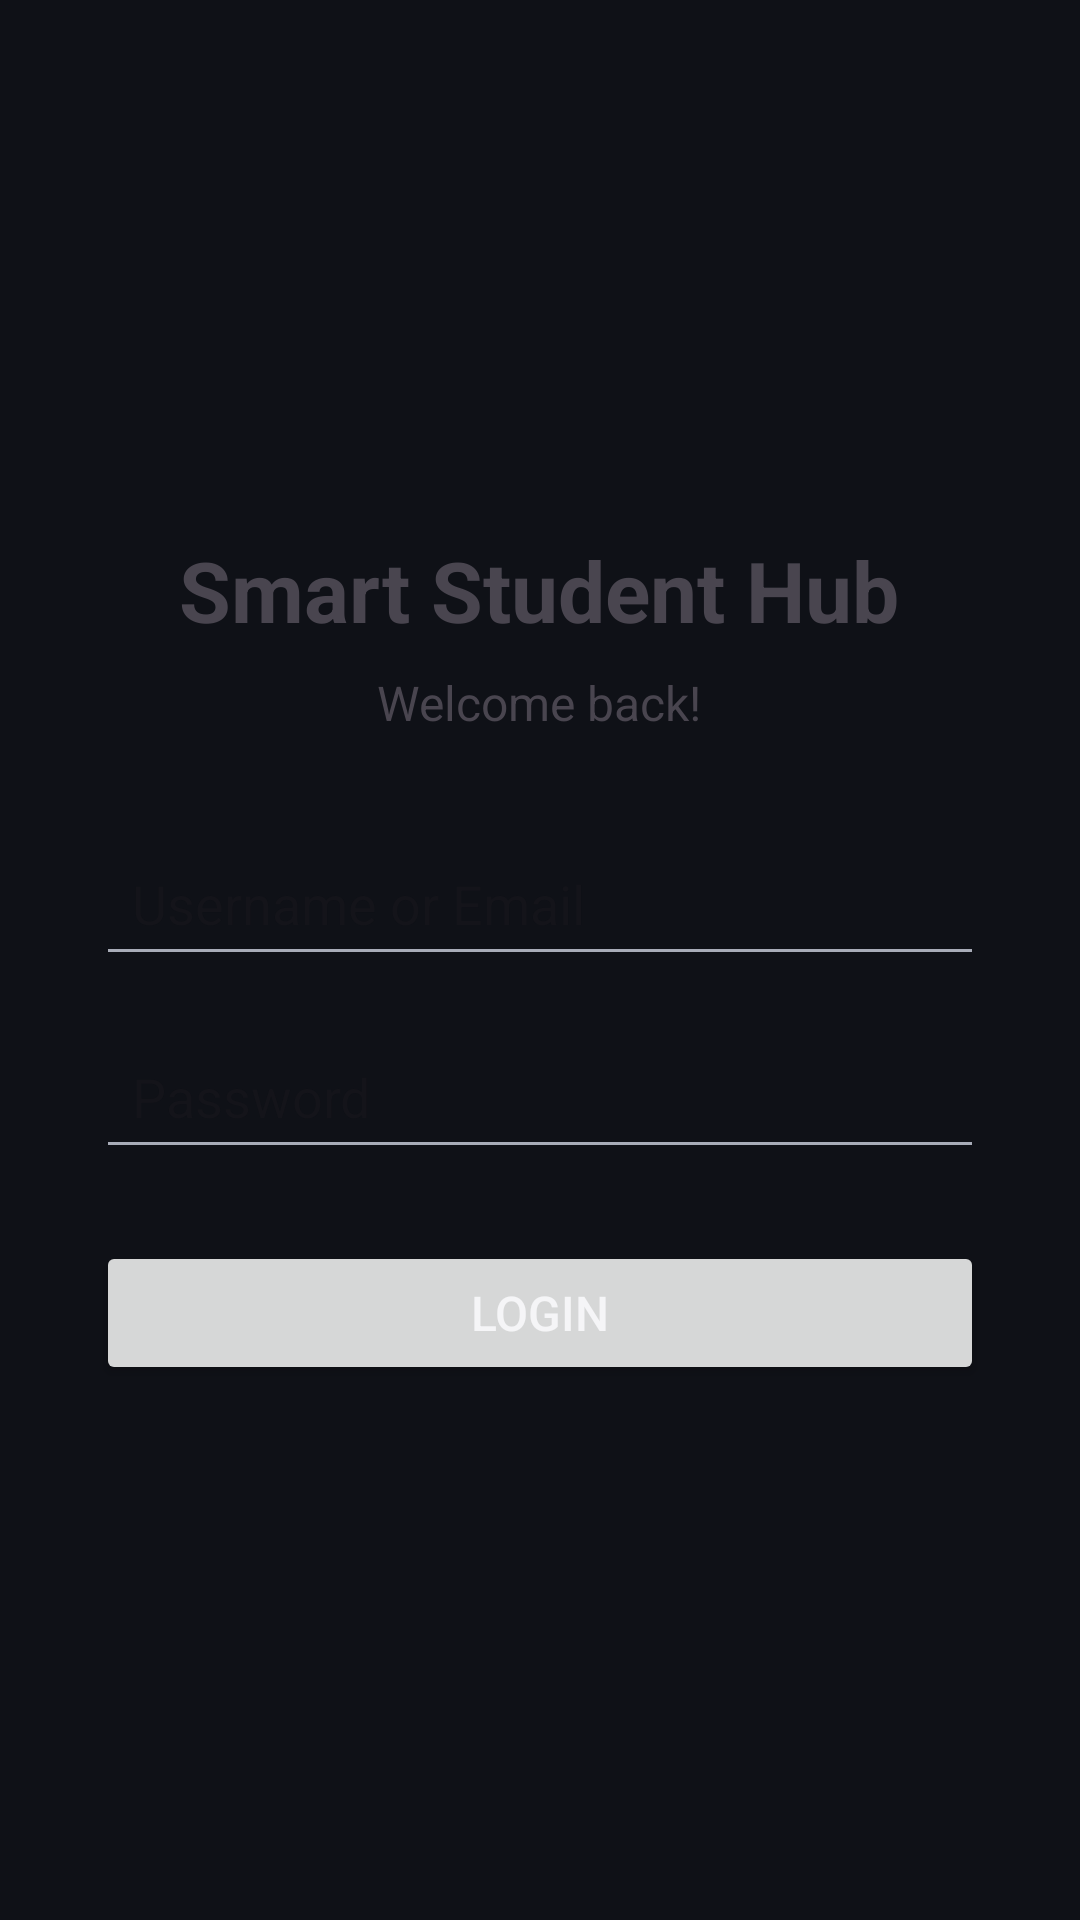

Write the Android layout XML for this screen, with the resource values it uses.
<!-- AndroidManifest.xml: application theme Theme.SmartStudentHub -->
<!-- res/layout/activity_login.xml -->
<?xml version="1.0" encoding="utf-8"?>
<LinearLayout
    xmlns:android="http://schemas.android.com/apk/res/android"
    android:layout_width="match_parent"
    android:layout_height="match_parent"
    android:orientation="vertical"
    android:gravity="center"
    android:padding="32dp">

    <TextView
        android:layout_width="wrap_content"
        android:layout_height="wrap_content"
        android:text="Smart Student Hub"
        android:textSize="28sp"
        android:textStyle="bold"
        android:layout_marginBottom="8dp"/>

    <TextView
        android:layout_width="wrap_content"
        android:layout_height="wrap_content"
        android:text="Welcome back!"
        android:textSize="16sp"
        android:layout_marginBottom="32dp"/>

    <EditText
        android:id="@+id/usernameEditText"
        android:layout_width="match_parent"
        android:layout_height="wrap_content"
        android:hint="Username or Email"
        android:inputType="textEmailAddress"
        android:padding="12dp"
        android:layout_marginBottom="16dp"/>

    <EditText
        android:id="@+id/passwordEditText"
        android:layout_width="match_parent"
        android:layout_height="wrap_content"
        android:hint="Password"
        android:inputType="textPassword"
        android:padding="12dp"
        android:layout_marginBottom="24dp"/>

    <Button
        android:id="@+id/loginButton"
        android:layout_width="match_parent"
        android:layout_height="wrap_content"
        android:text="LOGIN"
        android:textSize="16sp"/>

</LinearLayout>
<!-- resources referenced by this layout -->
<resources>
  <style name="Theme.SmartStudentHub" parent="Base.Theme.SmartStudentHub" />
  <style name="Base.Theme.SmartStudentHub" parent="Theme.Material3.DayNight.NoActionBar">
  
          
          <item name="colorPrimary">@color/primary</item>
          <item name="colorOnPrimary">@color/white</item>
  
          
          <item name="android:windowBackground">@color/background</item>
          <item name="colorSurface">@color/surface</item>
          <item name="colorSurfaceVariant">@color/surface_variant</item>
  
          
          <item name="android:textColorPrimary">@color/text_primary</item>
          <item name="android:textColorSecondary">@color/text_secondary</item>
  
          
          <item name="android:statusBarColor">@color/background</item>
          <item name="android:navigationBarColor">@color/background</item>
  
          
          <item name="android:windowLightStatusBar">false</item>
          <item name="android:windowLightNavigationBar">false</item>
  
      </style>
  <color name="primary">#7C5CFC</color>
  <color name="white">#FFFFFFFF</color>
  <color name="background">#0F1117</color>
  <color name="surface">#171A23</color>
  <color name="surface_variant">#202430</color>
  <color name="text_primary">#F5F5F7</color>
  <color name="text_secondary">#A8ACB8</color>
</resources>
